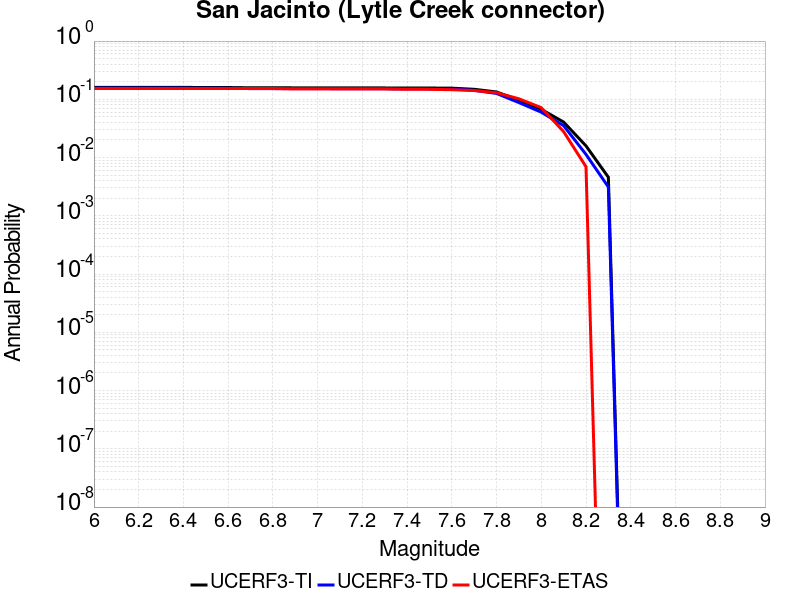

The file beside this chart, header and first rows:
Magnitude, UCERF3-TI Prob, UCERF3-TD Prob, UCERF3-ETAS Prob
6.0, 0.1602, 0.1554, 0.1531
6.1, 0.1602, 0.1554, 0.1531
6.2, 0.1602, 0.1554, 0.1531
6.3, 0.1602, 0.1554, 0.1531
6.4, 0.1602, 0.1554, 0.1531
6.5, 0.1594, 0.1545, 0.1531
6.6, 0.1594, 0.1545, 0.1531
6.7, 0.1577, 0.1528, 0.1531
6.8, 0.1576, 0.1526, 0.1531
6.9, 0.1575, 0.1525, 0.1508
7.0, 0.1574, 0.1523, 0.1508
7.1, 0.1572, 0.1521, 0.1508
7.2, 0.157, 0.1518, 0.1508
7.3, 0.1568, 0.1515, 0.1508
7.4, 0.1566, 0.1512, 0.1485
7.5, 0.1562, 0.1508, 0.1485
7.6, 0.1555, 0.15, 0.1462
7.7, 0.1486, 0.1426, 0.1415
7.8, 0.1338, 0.1261, 0.1299
7.9, 0.09649, 0.08786, 0.1021
8.0, 0.06725, 0.06012, 0.07193
8.1, 0.04066, 0.03523, 0.02784
8.2, 0.01586, 0.01132, 0.006961
8.3, 0.004589, 0.003121, 0.0
